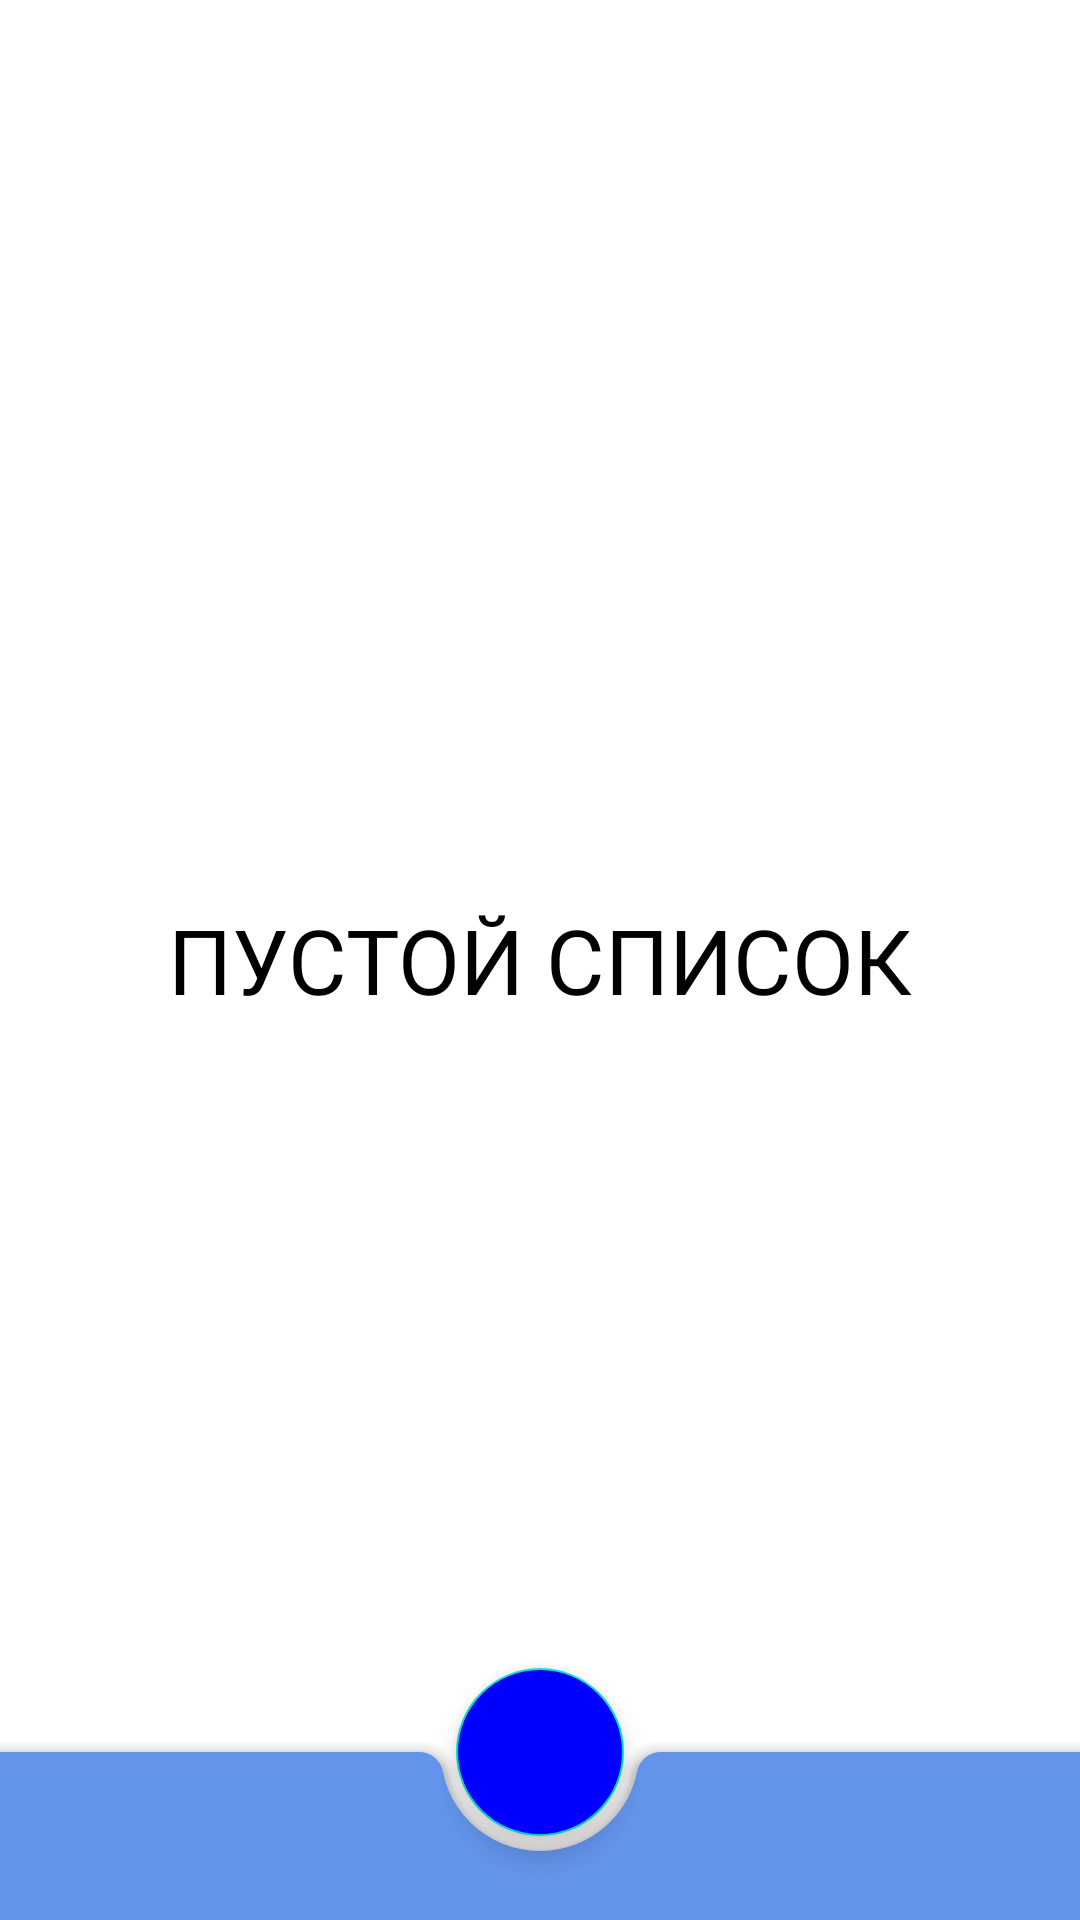

Here is an Android app screen rendered from its layout file. Give the layout XML and the strings, colors and styles it references.
<!-- AndroidManifest.xml: application theme Theme.KotlinStart -->
<!-- res/layout/activity_main.xml -->
<?xml version="1.0" encoding="utf-8"?>
<androidx.coordinatorlayout.widget.CoordinatorLayout
    xmlns:android="http://schemas.android.com/apk/res/android"
    xmlns:app="http://schemas.android.com/apk/res-auto"
    xmlns:tools="http://schemas.android.com/tools"
    android:layout_width="match_parent"
    android:layout_height="match_parent"
    tools:context=".view.base.MainActivity"
    >

    <FrameLayout
        android:id="@+id/list_container"
        android:layout_width="match_parent"
        android:layout_height="match_parent"
        >

        <TextView
            android:id="@+id/list_empty_textView"
            android:layout_width="match_parent"
            android:layout_height="wrap_content"
            android:layout_gravity="center"
            android:gravity="center"
            android:text="@string/empty_list"
            android:textColor="@color/black"
            android:textSize="30sp"
            />

        <androidx.viewpager2.widget.ViewPager2
            android:id="@+id/pager"
            android:layout_width="match_parent"
            android:layout_height="match_parent"
            />
    </FrameLayout>

    <com.google.android.material.bottomappbar.BottomAppBar
        android:id="@+id/bottom_app_bar"
        android:layout_width="match_parent"
        android:layout_height="wrap_content"
        android:layout_gravity="bottom"
        app:backgroundTint="@color/CornflowerBlue"
        app:fabAlignmentMode="center"
        app:hideOnScroll="true"
        app:layout_scrollFlags="scroll|enterAlways"
        app:navigationIcon="@drawable/ic_hamburger_menu_bottom_bar"
        tools:ignore="BottomAppBar"
        />

    <com.google.android.material.floatingactionbutton.FloatingActionButton
        android:id="@+id/fab"
        android:layout_width="wrap_content"
        android:layout_height="wrap_content"
        android:backgroundTint="@color/colorPrimaryDark"
        android:contentDescription="@string/add_new_city"
        app:layout_anchor="@id/bottom_app_bar"
        app:srcCompat="@drawable/ic_plus_cross"
        app:tint="#FFFFFF"
        />
</androidx.coordinatorlayout.widget.CoordinatorLayout>
<!-- resources referenced by this layout -->
<resources>
  <color name="CornflowerBlue">#6495ED</color>
  <color name="black">#FF000000</color>
  <color name="colorPrimaryDark">#0000FF</color>
  <string name="add_new_city">"Добавтье новый город"</string>
  <string name="empty_list">ПУСТОЙ СПИСОК</string>
  <style name="Theme.KotlinStart" parent="Theme.MaterialComponents.DayNight.NoActionBar">
          
          <item name="colorPrimary">@color/purple_500</item>
          <item name="colorPrimaryVariant">@color/CornflowerBlue</item>
          <item name="colorOnPrimary">@color/black</item>
          
          <item name="colorSecondary">@color/teal_200</item>
          <item name="colorSecondaryVariant">@color/teal_700</item>
          <item name="colorOnSecondary">@color/black</item>
          
          <item name="android:statusBarColor" tools:targetApi="l">?attr/colorPrimaryVariant</item>
          
      </style>
  <color name="purple_500">#FF6200EE</color>
  <color name="teal_200">#FF03DAC5</color>
  <color name="teal_700">#FF018786</color>
</resources>
